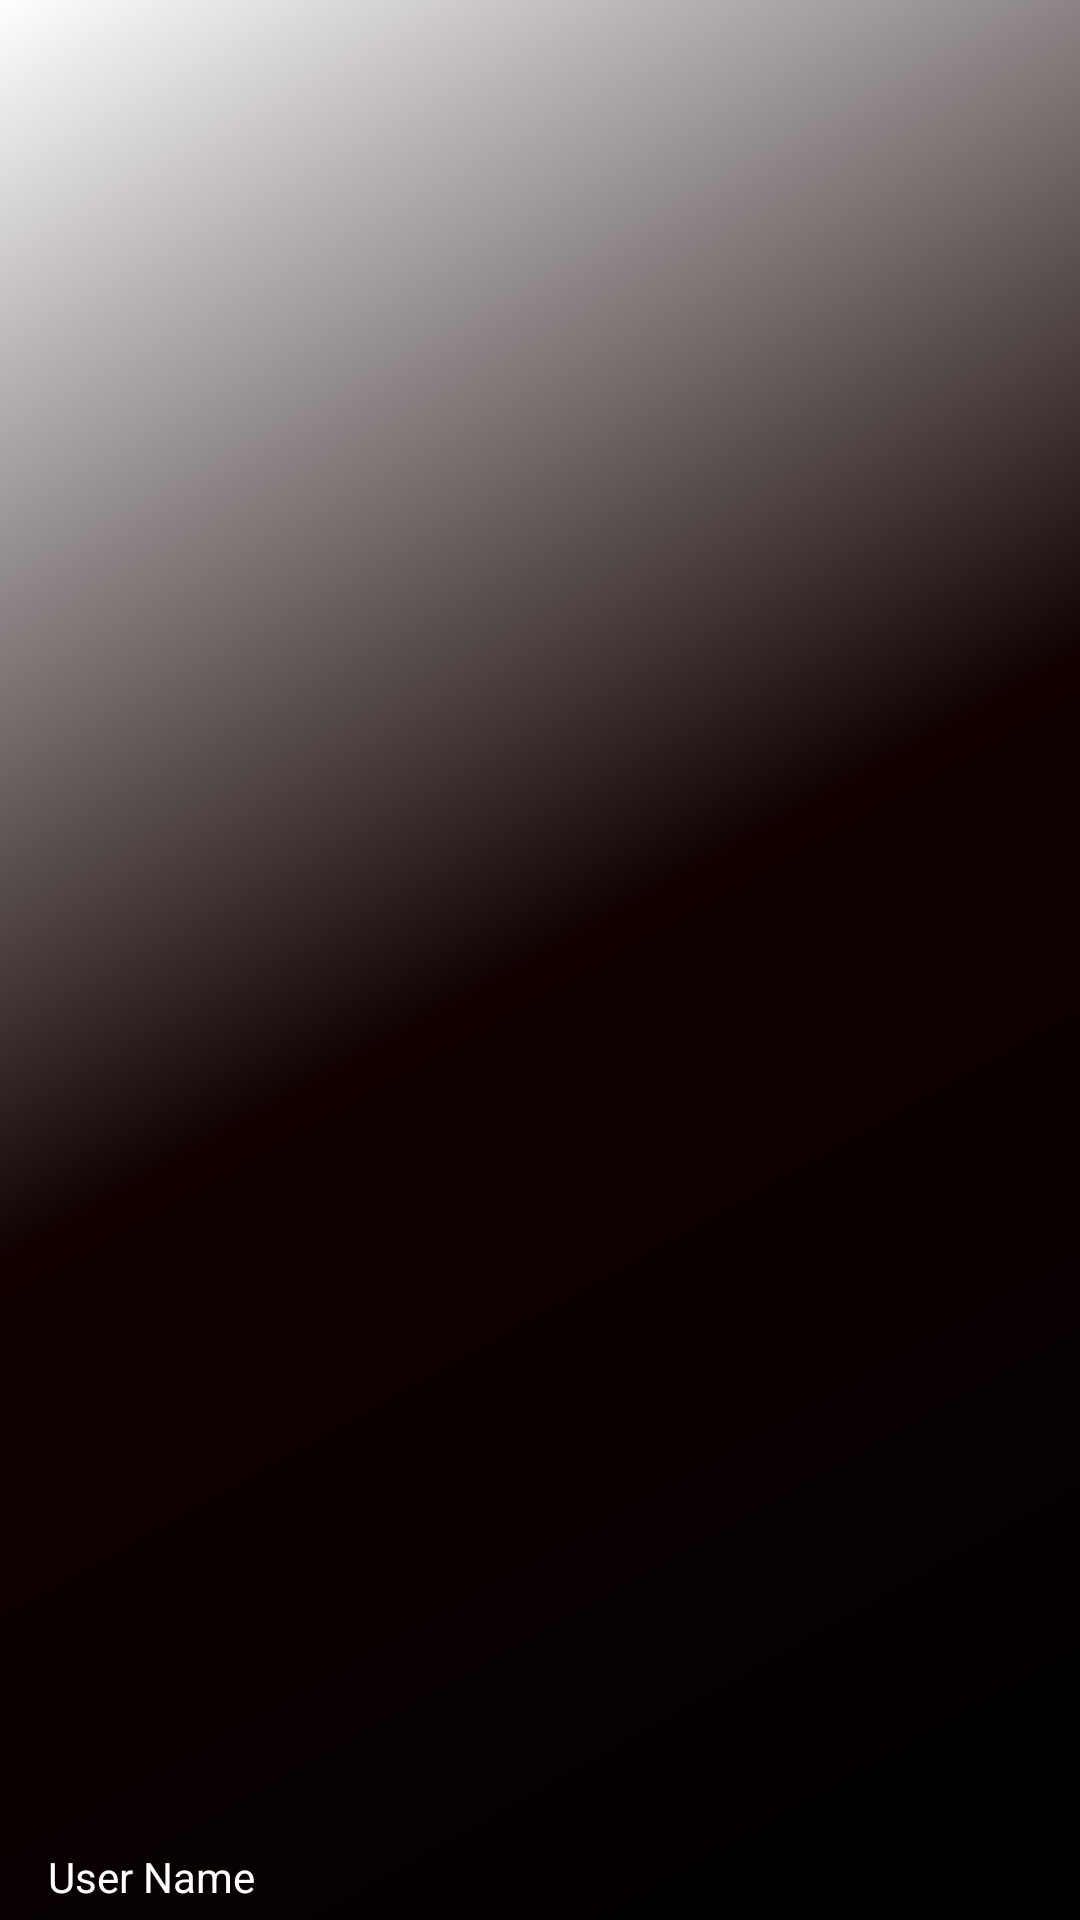

Layout XML and referenced resources for this Android screen:
<!-- AndroidManifest.xml: application theme fullscreen -->
<!-- res/layout/nav_header_main.xml -->
<?xml version="1.0" encoding="utf-8"?>
<LinearLayout xmlns:android="http://schemas.android.com/apk/res/android"
    android:layout_width="match_parent"
    android:layout_height="@dimen/nav_header_height"
    android:background="@drawable/nav_header_background"
    android:gravity="bottom"
    android:orientation="vertical"
    android:paddingBottom="@dimen/activity_vertical_margin"
    android:paddingLeft="@dimen/activity_horizontal_margin"
    android:paddingRight="@dimen/activity_horizontal_margin"
    android:paddingTop="@dimen/activity_vertical_margin"
    android:theme="@style/ThemeOverlay.AppCompat.Dark">

    <ImageView
        android:id="@+id/imageView"
        android:layout_width="wrap_content"
        android:layout_height="wrap_content"
        android:paddingTop="@dimen/nav_header_vertical_spacing"
        android:src="@android:drawable/sym_def_app_icon" />

    <TextView
        android:layout_width="match_parent"
        android:layout_height="wrap_content"
        android:paddingTop="@dimen/nav_header_vertical_spacing"
        android:text="User Name"
        android:textAppearance="@style/TextAppearance.AppCompat.Body1" />


</LinearLayout>
<!-- resources referenced by this layout -->
<resources>
  <dimen name="activity_horizontal_margin">16dp</dimen>
  <dimen name="activity_vertical_margin">5dp</dimen>
  <dimen name="nav_header_height">110dp</dimen>
  <dimen name="nav_header_vertical_spacing">2dp</dimen>
  <!-- drawable nav_header_background (drawable) -->
  <shape xmlns:android="http://schemas.android.com/apk/res/android"
      android:shape="rectangle">
      <gradient
          android:angle="135"
          android:centerColor="#100000"
          android:endColor="#ffffff"
          android:startColor="#000000"
          android:type="linear"
          />
  </shape>
  <style name="fullscreen" parent="@style/Theme.AppCompat.Light">
          <item name="windowNoTitle">true</item>
          <item name="windowActionBar">false</item>
          <item name="android:windowFullscreen">true</item>
          <item name="android:windowContentOverlay">@null</item>
      </style>
</resources>
